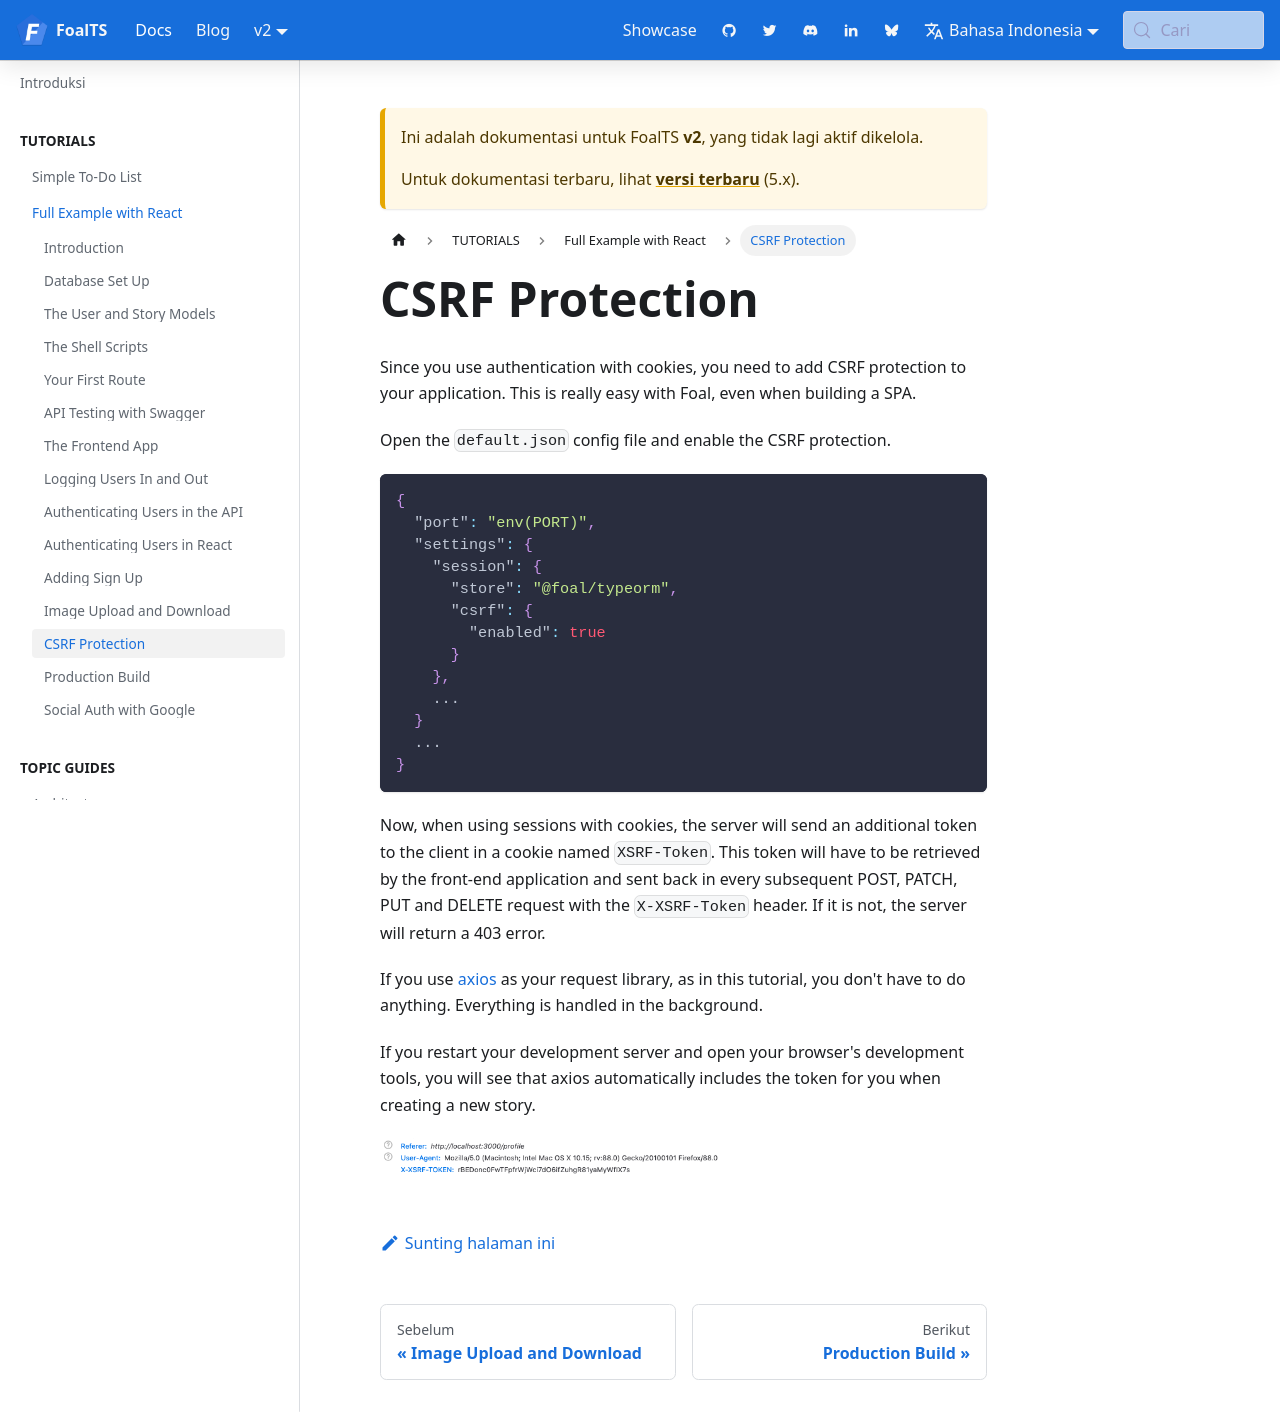

repository: FoalTS/foal · page: id/docs/2.x/tutorials/real-world-example-with-react/13-csrf/index.html · generator: docusaurus

---
title: CSRF Protection
id: tuto-13-csrf
slug: 13-csrf
---

Since you use authentication with cookies, you need to add CSRF protection to your application.  This is really easy with Foal, even when building a SPA.

Open the `default.json` config file and enable the CSRF protection.

```json
{
  "port": "env(PORT)",
  "settings": {
    "session": {
      "store": "@foal/typeorm",
      "csrf": {
        "enabled": true
      }
    },
    ...
  }
  ...
}
```

Now, when using sessions with cookies, the server will send an additional token to the client in a cookie named `XSRF-Token`. This token will have to be retrieved by the front-end application and sent back in every subsequent POST, PATCH, PUT and DELETE request with the `X-XSRF-Token` header. If it is not, the server will return a 403 error.

If you use [axios](https://www.npmjs.com/package/axios) as your request library, as in this tutorial, you don't have to do anything. Everything is handled in the background. 

If you restart your development server and open your browser's development tools, you will see that axios automatically includes the token for you when creating a new story.

![X-XSRF-Token header example](./images/csrf.png)
